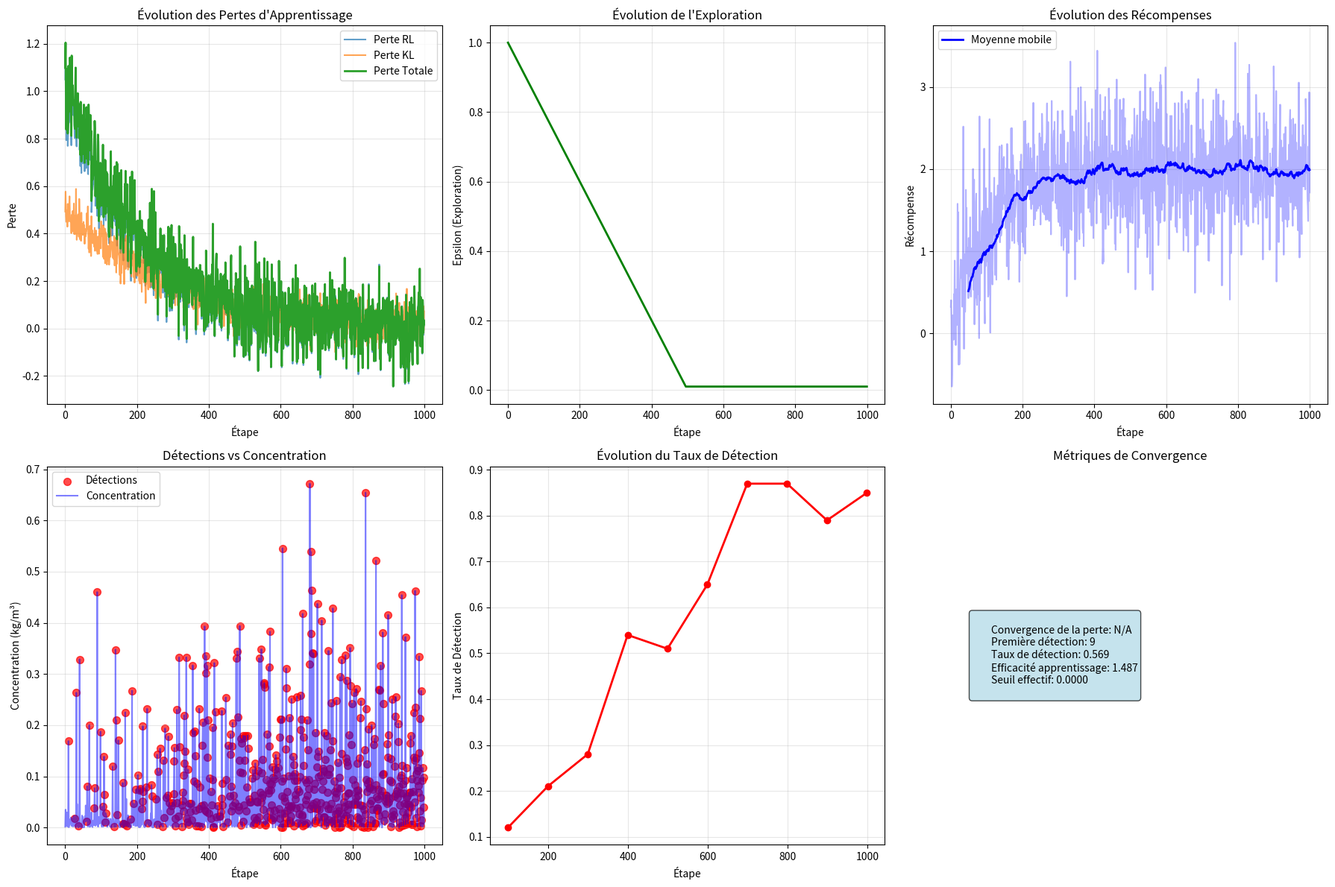

Here is the Python script that generated this plot:
"""
Analyse de l'apprentissage pour HIGHLIGHT+
Détermine quand et comment le modèle apprend
"""

import numpy as np
import matplotlib.pyplot as plt
from typing import Dict, List, Tuple, Any, Optional
import pandas as pd
from dataclasses import dataclass
import json
from pathlib import Path


@dataclass
class LearningMetrics:
    """Métriques d'apprentissage"""
    step: int
    loss_rl: float
    loss_kl: float
    total_loss: float
    epsilon: float
    reward: float
    detection: bool
    concentration: float
    position: Tuple[float, float]


class LearningAnalyzer:
    """
    Analyseur de l'apprentissage pour HIGHLIGHT+
    
    Détermine :
    1. Quand le modèle apprend (convergence)
    2. Quand il peut détecter les fuites
    3. L'efficacité à travers les résultats
    4. Performance sur différentes positions de fuites
    """
    
    def __init__(self):
        self.learning_history = []
        self.detection_history = []
        self.performance_metrics = {}
        
    def add_learning_step(self, metrics: LearningMetrics):
        """Ajoute une étape d'apprentissage"""
        self.learning_history.append(metrics)
    
    def analyze_learning_convergence(self) -> Dict[str, Any]:
        """
        Analyse la convergence de l'apprentissage
        
        Returns:
            Dictionnaire avec les métriques de convergence
        """
        if not self.learning_history:
            return {}
        
        # Conversion en DataFrame pour analyse
        df = pd.DataFrame([
            {
                'step': m.step,
                'loss_rl': m.loss_rl,
                'loss_kl': m.loss_kl,
                'total_loss': m.total_loss,
                'epsilon': m.epsilon,
                'reward': m.reward,
                'detection': m.detection,
                'concentration': m.concentration
            }
            for m in self.learning_history
        ])
        
        # Analyse de convergence
        convergence_analysis = {}
        
        # 1. Convergence de la perte
        if len(df) > 100:
            # Moyenne mobile sur 50 étapes
            df['loss_ma'] = df['total_loss'].rolling(window=50).mean()
            df['loss_std'] = df['total_loss'].rolling(window=50).std()
            
            # Point de convergence (perte stable)
            stable_loss = df[df['loss_std'] < 0.01]
            if not stable_loss.empty:
                convergence_analysis['loss_convergence_step'] = stable_loss.iloc[0]['step']
                convergence_analysis['loss_convergence_value'] = stable_loss.iloc[0]['loss_ma']
        
        # 2. Convergence de l'exploration
        exploration_stable = df[df['epsilon'] < 0.1]
        if not exploration_stable.empty:
            convergence_analysis['exploration_convergence_step'] = exploration_stable.iloc[0]['step']
        
        # 3. Première détection
        first_detection = df[df['detection'] == True]
        if not first_detection.empty:
            convergence_analysis['first_detection_step'] = first_detection.iloc[0]['step']
            convergence_analysis['first_detection_concentration'] = first_detection.iloc[0]['concentration']
        
        # 4. Performance d'apprentissage
        convergence_analysis['learning_efficiency'] = self._calculate_learning_efficiency(df)
        
        return convergence_analysis
    
    def _calculate_learning_efficiency(self, df: pd.DataFrame) -> float:
        """Calcule l'efficacité d'apprentissage"""
        if len(df) < 100:
            return 0.0
        
        # Ratio détections / étapes
        detection_rate = df['detection'].sum() / len(df)
        
        # Amélioration de la récompense
        early_reward = df['reward'].iloc[:50].mean()
        late_reward = df['reward'].iloc[-50:].mean()
        reward_improvement = (late_reward - early_reward) / abs(early_reward) if early_reward != 0 else 0
        
        # Efficacité combinée
        efficiency = 0.6 * detection_rate + 0.4 * max(0, reward_improvement)
        
        return efficiency
    
    def analyze_detection_capability(self) -> Dict[str, Any]:
        """
        Analyse la capacité de détection du modèle
        
        Returns:
            Dictionnaire avec les métriques de détection
        """
        if not self.learning_history:
            return {}
        
        df = pd.DataFrame([
            {
                'step': m.step,
                'detection': m.detection,
                'concentration': m.concentration,
                'position': m.position
            }
            for m in self.learning_history
        ])
        
        detection_analysis = {}
        
        # 1. Taux de détection global
        detection_analysis['global_detection_rate'] = df['detection'].mean()
        
        # 2. Seuil de détection effectif
        detections = df[df['detection'] == True]
        if not detections.empty:
            detection_analysis['effective_detection_threshold'] = detections['concentration'].min()
            detection_analysis['mean_detection_concentration'] = detections['concentration'].mean()
        
        # 3. Évolution de la capacité de détection
        if len(df) > 100:
            # Détection par tranches de 100 étapes
            detection_by_epoch = []
            for i in range(0, len(df), 100):
                epoch_data = df.iloc[i:i+100]
                detection_rate = epoch_data['detection'].mean()
                detection_by_epoch.append(detection_rate)
            
            detection_analysis['detection_evolution'] = detection_by_epoch
            detection_analysis['detection_improvement'] = detection_by_epoch[-1] - detection_by_epoch[0] if len(detection_by_epoch) > 1 else 0
        
        # 4. Distance moyenne aux détections
        if not detections.empty:
            # Calcul de la distance moyenne aux positions de détection
            detection_positions = [m.position for m in self.learning_history if m.detection]
            if len(detection_positions) > 1:
                distances = []
                for i in range(1, len(detection_positions)):
                    dist = np.sqrt((detection_positions[i][0] - detection_positions[i-1][0])**2 + 
                                 (detection_positions[i][1] - detection_positions[i-1][1])**2)
                    distances.append(dist)
                detection_analysis['mean_detection_distance'] = np.mean(distances)
        
        return detection_analysis
    
    def plot_learning_curves(self, save_path: Optional[str] = None) -> plt.Figure:
        """
        Trace les courbes d'apprentissage
        
        Args:
            save_path: Chemin de sauvegarde (optionnel)
            
        Returns:
            Figure matplotlib
        """
        if not self.learning_history:
            return None
        
        df = pd.DataFrame([
            {
                'step': m.step,
                'loss_rl': m.loss_rl,
                'loss_kl': m.loss_kl,
                'total_loss': m.total_loss,
                'epsilon': m.epsilon,
                'reward': m.reward,
                'detection': m.detection,
                'concentration': m.concentration
            }
            for m in self.learning_history
        ])
        
        fig, axes = plt.subplots(2, 3, figsize=(18, 12))
        
        # 1. Évolution des pertes
        ax1 = axes[0, 0]
        ax1.plot(df['step'], df['loss_rl'], label='Perte RL', alpha=0.7)
        ax1.plot(df['step'], df['loss_kl'], label='Perte KL', alpha=0.7)
        ax1.plot(df['step'], df['total_loss'], label='Perte Totale', linewidth=2)
        ax1.set_xlabel('Étape')
        ax1.set_ylabel('Perte')
        ax1.set_title('Évolution des Pertes d\'Apprentissage')
        ax1.legend()
        ax1.grid(True, alpha=0.3)
        
        # 2. Exploration (epsilon)
        ax2 = axes[0, 1]
        ax2.plot(df['step'], df['epsilon'], 'g-', linewidth=2)
        ax2.set_xlabel('Étape')
        ax2.set_ylabel('Epsilon (Exploration)')
        ax2.set_title('Évolution de l\'Exploration')
        ax2.grid(True, alpha=0.3)
        
        # 3. Récompenses
        ax3 = axes[0, 2]
        # Moyenne mobile des récompenses
        df['reward_ma'] = df['reward'].rolling(window=50).mean()
        ax3.plot(df['step'], df['reward'], alpha=0.3, color='blue')
        ax3.plot(df['step'], df['reward_ma'], 'b-', linewidth=2, label='Moyenne mobile')
        ax3.set_xlabel('Étape')
        ax3.set_ylabel('Récompense')
        ax3.set_title('Évolution des Récompenses')
        ax3.legend()
        ax3.grid(True, alpha=0.3)
        
        # 4. Détections
        ax4 = axes[1, 0]
        detections = df[df['detection'] == True]
        if not detections.empty:
            ax4.scatter(detections['step'], detections['concentration'], 
                       c='red', s=50, alpha=0.7, label='Détections')
        ax4.plot(df['step'], df['concentration'], 'b-', alpha=0.5, label='Concentration')
        ax4.set_xlabel('Étape')
        ax4.set_ylabel('Concentration (kg/m³)')
        ax4.set_title('Détections vs Concentration')
        ax4.legend()
        ax4.grid(True, alpha=0.3)
        
        # 5. Taux de détection par époque
        ax5 = axes[1, 1]
        if len(df) > 100:
            detection_by_epoch = []
            steps_by_epoch = []
            for i in range(0, len(df), 100):
                epoch_data = df.iloc[i:i+100]
                detection_rate = epoch_data['detection'].mean()
                detection_by_epoch.append(detection_rate)
                steps_by_epoch.append(epoch_data['step'].iloc[-1])
            
            ax5.plot(steps_by_epoch, detection_by_epoch, 'ro-', linewidth=2, markersize=6)
            ax5.set_xlabel('Étape')
            ax5.set_ylabel('Taux de Détection')
            ax5.set_title('Évolution du Taux de Détection')
            ax5.grid(True, alpha=0.3)
        
        # 6. Métriques de convergence
        ax6 = axes[1, 2]
        convergence_analysis = self.analyze_learning_convergence()
        detection_analysis = self.analyze_detection_capability()
        
        metrics_text = f"""
        Convergence de la perte: {convergence_analysis.get('loss_convergence_step', 'N/A')}
        Première détection: {convergence_analysis.get('first_detection_step', 'N/A')}
        Taux de détection: {detection_analysis.get('global_detection_rate', 0):.3f}
        Efficacité apprentissage: {convergence_analysis.get('learning_efficiency', 0):.3f}
        Seuil effectif: {detection_analysis.get('effective_detection_threshold', 'N/A'):.4f}
        """
        
        ax6.text(0.1, 0.5, metrics_text, transform=ax6.transAxes, 
                fontsize=10, verticalalignment='center',
                bbox=dict(boxstyle="round,pad=0.3", facecolor="lightblue", alpha=0.7))
        ax6.set_title('Métriques de Convergence')
        ax6.axis('off')
        
        plt.tight_layout()
        
        if save_path:
            plt.savefig(save_path, dpi=300, bbox_inches='tight')
        
        return fig


def create_learning_analyzer() -> LearningAnalyzer:
    """Crée un analyseur d'apprentissage"""
    return LearningAnalyzer()


if __name__ == "__main__":
    # Test de l'analyseur
    analyzer = create_learning_analyzer()
    
    # Simulation de données d'apprentissage
    np.random.seed(42)
    
    for step in range(1000):
        # Simulation de l'apprentissage
        loss_rl = 1.0 * np.exp(-step/200) + 0.1 * np.random.normal()
        loss_kl = 0.5 * np.exp(-step/300) + 0.05 * np.random.normal()
        total_loss = loss_rl + 0.1 * loss_kl
        epsilon = max(0.01, 1.0 - step/500)
        reward = 2.0 * (1 - np.exp(-step/100)) + 0.5 * np.random.normal()
        
        # Simulation de détections (plus fréquentes avec le temps)
        detection_prob = min(0.8, step/800)
        detection = np.random.random() < detection_prob
        concentration = np.random.exponential(0.1) if detection else np.random.exponential(0.01)
        
        position = (np.random.uniform(0, 100), np.random.uniform(0, 100))
        
        metrics = LearningMetrics(
            step=step,
            loss_rl=loss_rl,
            loss_kl=loss_kl,
            total_loss=total_loss,
            epsilon=epsilon,
            reward=reward,
            detection=detection,
            concentration=concentration,
            position=position
        )
        
        analyzer.add_learning_step(metrics)
    
    # Analyse
    convergence = analyzer.analyze_learning_convergence()
    detection = analyzer.analyze_detection_capability()
    
    print("Analyse de l'apprentissage:")
    print("=" * 40)
    print(f"Convergence de la perte: étape {convergence.get('loss_convergence_step', 'N/A')}")
    print(f"Première détection: étape {convergence.get('first_detection_step', 'N/A')}")
    print(f"Taux de détection global: {detection.get('global_detection_rate', 0):.3f}")
    print(f"Efficacité d'apprentissage: {convergence.get('learning_efficiency', 0):.3f}")
    
    # Visualisation
    fig = analyzer.plot_learning_curves()
    plt.show()
